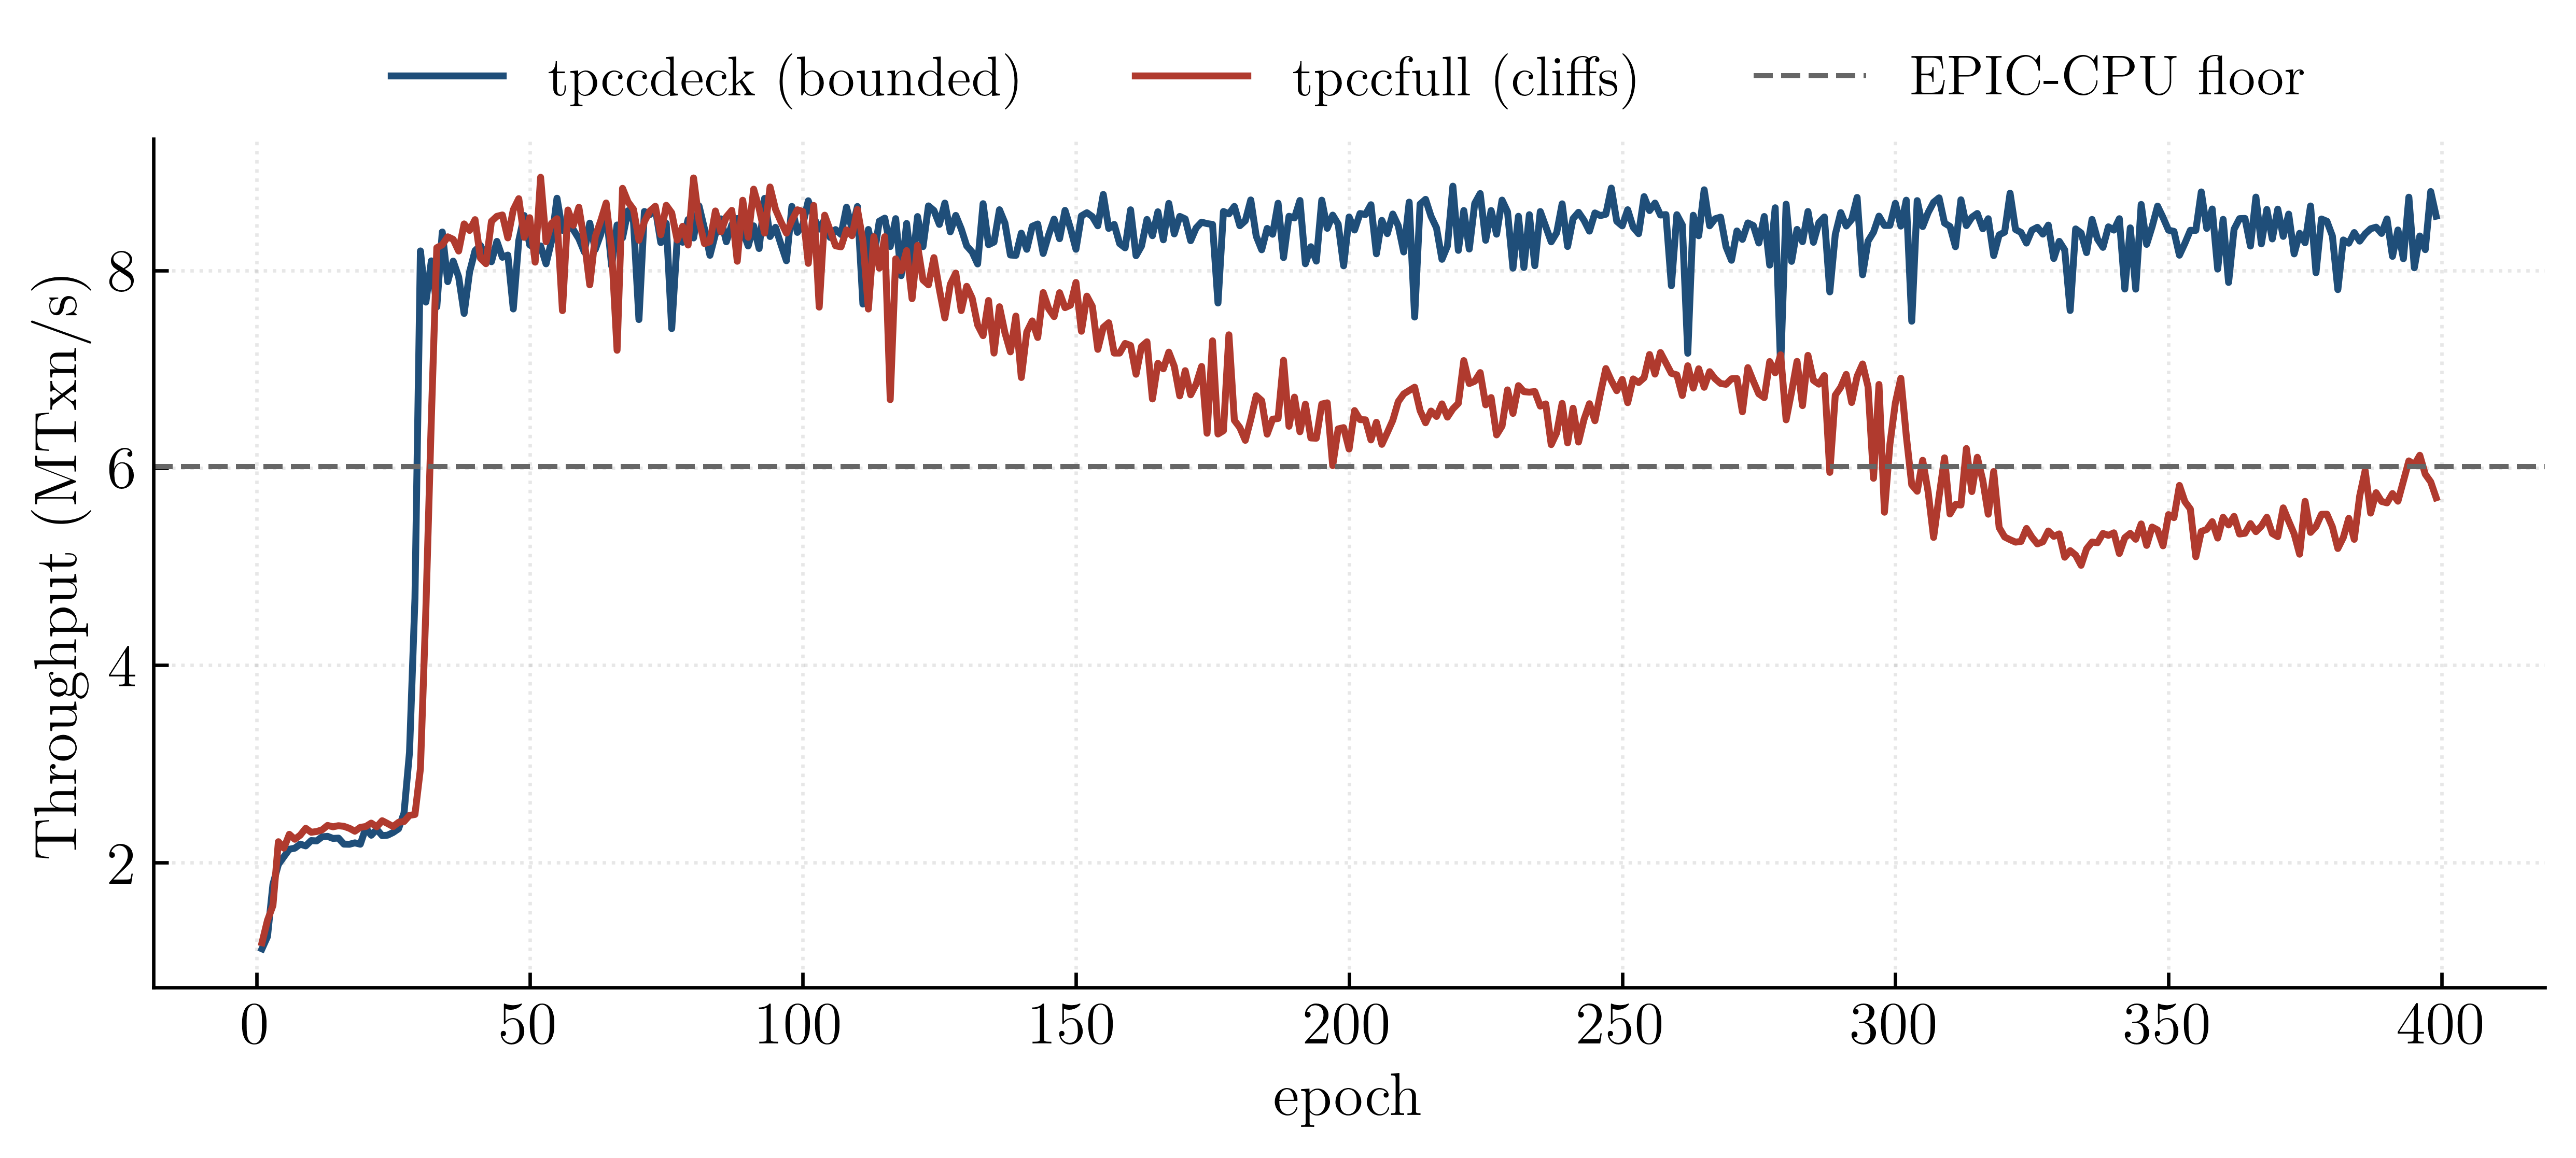

The file beside this chart, header and first rows:
mix, epoch, median_mtxn_s, n_reps
tpccdeck, 1, 1.126, 3
tpccdeck, 2, 1.249, 3
tpccdeck, 3, 1.779, 3
tpccdeck, 4, 1.981, 3
tpccdeck, 5, 2.058, 3
tpccdeck, 6, 2.135, 3
tpccdeck, 7, 2.146, 3
tpccdeck, 8, 2.187, 3
tpccdeck, 9, 2.169, 3
tpccdeck, 10, 2.223, 3
tpccdeck, 11, 2.219, 3
tpccdeck, 12, 2.261, 3
tpccdeck, 13, 2.266, 3
tpccdeck, 14, 2.245, 3
tpccdeck, 15, 2.248, 3
tpccdeck, 16, 2.187, 3
tpccdeck, 17, 2.185, 3
tpccdeck, 18, 2.2, 3
tpccdeck, 19, 2.186, 3
tpccdeck, 20, 2.352, 3
tpccdeck, 21, 2.277, 3
tpccdeck, 22, 2.337, 3
tpccdeck, 23, 2.273, 3
tpccdeck, 24, 2.278, 3
tpccdeck, 25, 2.305, 3
tpccdeck, 26, 2.342, 3
tpccdeck, 27, 2.502, 3
tpccdeck, 28, 3.117, 3
tpccdeck, 29, 4.677, 3
tpccdeck, 30, 8.199, 3
tpccdeck, 31, 7.68, 3
tpccdeck, 32, 8.098, 3
tpccdeck, 33, 7.631, 3
tpccdeck, 34, 8.391, 3
tpccdeck, 35, 7.887, 3
tpccdeck, 36, 8.095, 3
tpccdeck, 37, 7.935, 3
tpccdeck, 38, 7.565, 3
tpccdeck, 39, 7.985, 3
tpccdeck, 40, 8.201, 3
tpccdeck, 41, 8.254, 3
tpccdeck, 42, 8.133, 3
tpccdeck, 43, 8.089, 3
tpccdeck, 44, 8.295, 3
tpccdeck, 45, 8.134, 3
tpccdeck, 46, 8.157, 3
tpccdeck, 47, 7.61, 3
tpccdeck, 48, 8.302, 3
tpccdeck, 49, 8.557, 3
tpccdeck, 50, 8.26, 3
tpccdeck, 51, 8.222, 3
tpccdeck, 52, 8.249, 3
tpccdeck, 53, 8.068, 3
tpccdeck, 54, 8.298, 3
tpccdeck, 55, 8.733, 3
tpccdeck, 56, 8.407, 3
tpccdeck, 57, 8.465, 3
tpccdeck, 58, 8.413, 3
tpccdeck, 59, 8.323, 3
tpccdeck, 60, 8.188, 3
... 739 more rows
